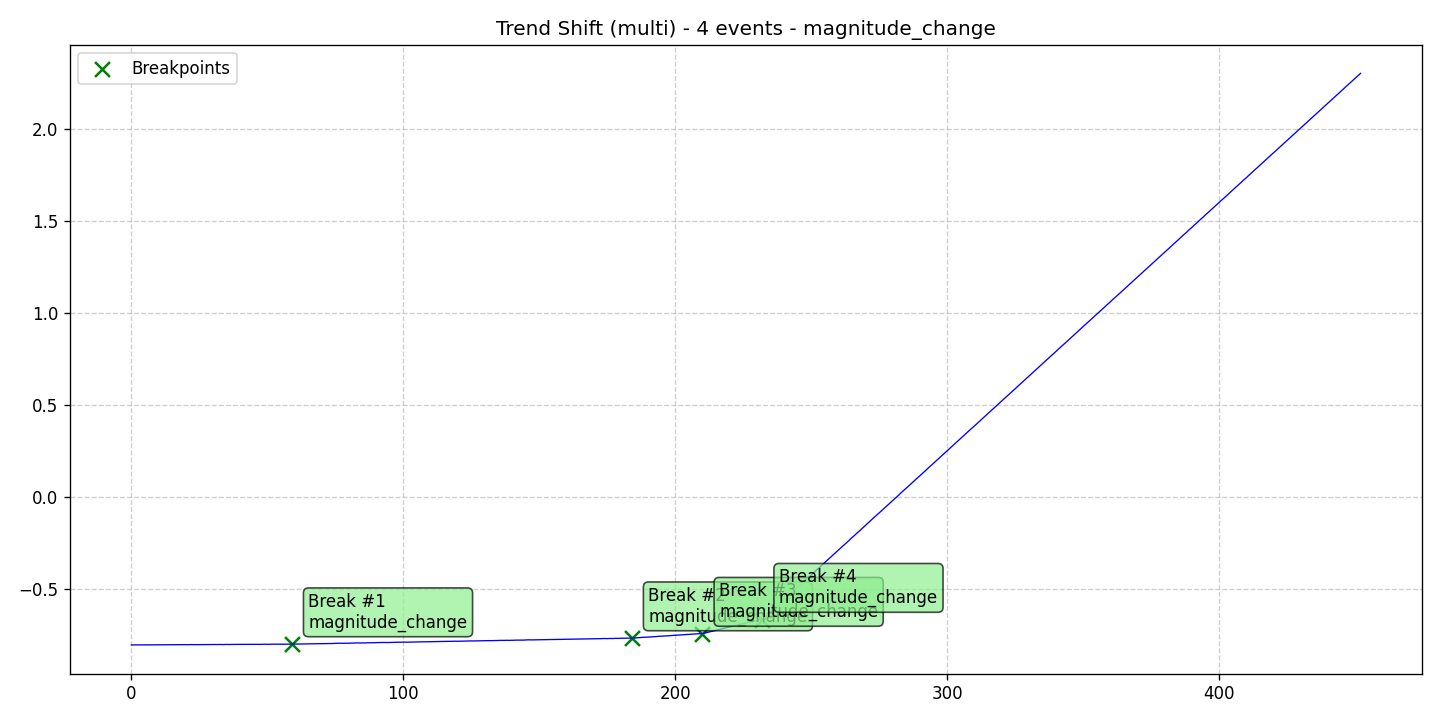

Source data for this figure (header and first rows):
data, stationary, det_lin_up, det_lin_down, det_quad, det_cubic, det_exp, det_damped, stoc_trend, volatility, single_seas, multiple_seas, point_anom_single, point_anom_multi, collect_anom, context_anom, mean_shift, var_shift, trend_shift, date, is_break, is_anomaly, is_multi, location_beginning
-0.8058, 0, 0, 0, 0, 0, 0, 0, 0, 0, 0, 0, 0, 0, 0, 0, 0, 0, 1, 2020-01-01, 0, 0, 1, 0
-0.8053, 0, 0, 0, 0, 0, 0, 0, 0, 0, 0, 0, 0, 0, 0, 0, 0, 0, 1, 2020-01-02, 0, 0, 1, 0
-0.8054, 0, 0, 0, 0, 0, 0, 0, 0, 0, 0, 0, 0, 0, 0, 0, 0, 0, 1, 2020-01-03, 0, 0, 1, 0
-0.8057, 0, 0, 0, 0, 0, 0, 0, 0, 0, 0, 0, 0, 0, 0, 0, 0, 0, 1, 2020-01-04, 0, 0, 1, 0
-0.8054, 0, 0, 0, 0, 0, 0, 0, 0, 0, 0, 0, 0, 0, 0, 0, 0, 0, 1, 2020-01-05, 0, 0, 1, 0
-0.8054, 0, 0, 0, 0, 0, 0, 0, 0, 0, 0, 0, 0, 0, 0, 0, 0, 0, 1, 2020-01-06, 0, 0, 1, 0
-0.8053, 0, 0, 0, 0, 0, 0, 0, 0, 0, 0, 0, 0, 0, 0, 0, 0, 0, 1, 2020-01-07, 0, 0, 1, 0
-0.805, 0, 0, 0, 0, 0, 0, 0, 0, 0, 0, 0, 0, 0, 0, 0, 0, 0, 1, 2020-01-08, 0, 0, 1, 0
-0.8051, 0, 0, 0, 0, 0, 0, 0, 0, 0, 0, 0, 0, 0, 0, 0, 0, 0, 1, 2020-01-09, 0, 0, 1, 0
-0.8049, 0, 0, 0, 0, 0, 0, 0, 0, 0, 0, 0, 0, 0, 0, 0, 0, 0, 1, 2020-01-10, 0, 0, 1, 0
-0.8052, 0, 0, 0, 0, 0, 0, 0, 0, 0, 0, 0, 0, 0, 0, 0, 0, 0, 1, 2020-01-11, 0, 0, 1, 0
-0.8046, 0, 0, 0, 0, 0, 0, 0, 0, 0, 0, 0, 0, 0, 0, 0, 0, 0, 1, 2020-01-12, 0, 0, 1, 0
-0.8047, 0, 0, 0, 0, 0, 0, 0, 0, 0, 0, 0, 0, 0, 0, 0, 0, 0, 1, 2020-01-13, 0, 0, 1, 0
-0.8047, 0, 0, 0, 0, 0, 0, 0, 0, 0, 0, 0, 0, 0, 0, 0, 0, 0, 1, 2020-01-14, 0, 0, 1, 0
-0.8045, 0, 0, 0, 0, 0, 0, 0, 0, 0, 0, 0, 0, 0, 0, 0, 0, 0, 1, 2020-01-15, 0, 0, 1, 0
-0.8043, 0, 0, 0, 0, 0, 0, 0, 0, 0, 0, 0, 0, 0, 0, 0, 0, 0, 1, 2020-01-16, 0, 0, 1, 0
-0.8044, 0, 0, 0, 0, 0, 0, 0, 0, 0, 0, 0, 0, 0, 0, 0, 0, 0, 1, 2020-01-17, 0, 0, 1, 0
-0.804, 0, 0, 0, 0, 0, 0, 0, 0, 0, 0, 0, 0, 0, 0, 0, 0, 0, 1, 2020-01-18, 0, 0, 1, 0
-0.8041, 0, 0, 0, 0, 0, 0, 0, 0, 0, 0, 0, 0, 0, 0, 0, 0, 0, 1, 2020-01-19, 0, 0, 1, 0
-0.8041, 0, 0, 0, 0, 0, 0, 0, 0, 0, 0, 0, 0, 0, 0, 0, 0, 0, 1, 2020-01-20, 0, 0, 1, 0
-0.8041, 0, 0, 0, 0, 0, 0, 0, 0, 0, 0, 0, 0, 0, 0, 0, 0, 0, 1, 2020-01-21, 0, 0, 1, 0
-0.8044, 0, 0, 0, 0, 0, 0, 0, 0, 0, 0, 0, 0, 0, 0, 0, 0, 0, 1, 2020-01-22, 0, 0, 1, 0
-0.8038, 0, 0, 0, 0, 0, 0, 0, 0, 0, 0, 0, 0, 0, 0, 0, 0, 0, 1, 2020-01-23, 0, 0, 1, 0
-0.8042, 0, 0, 0, 0, 0, 0, 0, 0, 0, 0, 0, 0, 0, 0, 0, 0, 0, 1, 2020-01-24, 0, 0, 1, 0
-0.8039, 0, 0, 0, 0, 0, 0, 0, 0, 0, 0, 0, 0, 0, 0, 0, 0, 0, 1, 2020-01-25, 0, 0, 1, 0
-0.804, 0, 0, 0, 0, 0, 0, 0, 0, 0, 0, 0, 0, 0, 0, 0, 0, 0, 1, 2020-01-26, 0, 0, 1, 0
-0.8038, 0, 0, 0, 0, 0, 0, 0, 0, 0, 0, 0, 0, 0, 0, 0, 0, 0, 1, 2020-01-27, 0, 0, 1, 0
-0.804, 0, 0, 0, 0, 0, 0, 0, 0, 0, 0, 0, 0, 0, 0, 0, 0, 0, 1, 2020-01-28, 0, 0, 1, 0
-0.8036, 0, 0, 0, 0, 0, 0, 0, 0, 0, 0, 0, 0, 0, 0, 0, 0, 0, 1, 2020-01-29, 0, 0, 1, 0
-0.8037, 0, 0, 0, 0, 0, 0, 0, 0, 0, 0, 0, 0, 0, 0, 0, 0, 0, 1, 2020-01-30, 0, 0, 1, 0
-0.8034, 0, 0, 0, 0, 0, 0, 0, 0, 0, 0, 0, 0, 0, 0, 0, 0, 0, 1, 2020-01-31, 0, 0, 1, 0
-0.8035, 0, 0, 0, 0, 0, 0, 0, 0, 0, 0, 0, 0, 0, 0, 0, 0, 0, 1, 2020-02-01, 0, 0, 1, 0
-0.8033, 0, 0, 0, 0, 0, 0, 0, 0, 0, 0, 0, 0, 0, 0, 0, 0, 0, 1, 2020-02-02, 0, 0, 1, 0
-0.8032, 0, 0, 0, 0, 0, 0, 0, 0, 0, 0, 0, 0, 0, 0, 0, 0, 0, 1, 2020-02-03, 0, 0, 1, 0
-0.8036, 0, 0, 0, 0, 0, 0, 0, 0, 0, 0, 0, 0, 0, 0, 0, 0, 0, 1, 2020-02-04, 0, 0, 1, 0
-0.803, 0, 0, 0, 0, 0, 0, 0, 0, 0, 0, 0, 0, 0, 0, 0, 0, 0, 1, 2020-02-05, 0, 0, 1, 0
-0.8033, 0, 0, 0, 0, 0, 0, 0, 0, 0, 0, 0, 0, 0, 0, 0, 0, 0, 1, 2020-02-06, 0, 0, 1, 0
-0.8028, 0, 0, 0, 0, 0, 0, 0, 0, 0, 0, 0, 0, 0, 0, 0, 0, 0, 1, 2020-02-07, 0, 0, 1, 0
-0.8028, 0, 0, 0, 0, 0, 0, 0, 0, 0, 0, 0, 0, 0, 0, 0, 0, 0, 1, 2020-02-08, 0, 0, 1, 0
-0.8028, 0, 0, 0, 0, 0, 0, 0, 0, 0, 0, 0, 0, 0, 0, 0, 0, 0, 1, 2020-02-09, 0, 0, 1, 0
-0.8028, 0, 0, 0, 0, 0, 0, 0, 0, 0, 0, 0, 0, 0, 0, 0, 0, 0, 1, 2020-02-10, 0, 0, 1, 0
-0.8028, 0, 0, 0, 0, 0, 0, 0, 0, 0, 0, 0, 0, 0, 0, 0, 0, 0, 1, 2020-02-11, 0, 0, 1, 0
-0.8029, 0, 0, 0, 0, 0, 0, 0, 0, 0, 0, 0, 0, 0, 0, 0, 0, 0, 1, 2020-02-12, 0, 0, 1, 0
-0.8025, 0, 0, 0, 0, 0, 0, 0, 0, 0, 0, 0, 0, 0, 0, 0, 0, 0, 1, 2020-02-13, 0, 0, 1, 0
-0.8023, 0, 0, 0, 0, 0, 0, 0, 0, 0, 0, 0, 0, 0, 0, 0, 0, 0, 1, 2020-02-14, 0, 0, 1, 0
-0.8025, 0, 0, 0, 0, 0, 0, 0, 0, 0, 0, 0, 0, 0, 0, 0, 0, 0, 1, 2020-02-15, 0, 0, 1, 0
-0.8026, 0, 0, 0, 0, 0, 0, 0, 0, 0, 0, 0, 0, 0, 0, 0, 0, 0, 1, 2020-02-16, 0, 0, 1, 0
-0.8022, 0, 0, 0, 0, 0, 0, 0, 0, 0, 0, 0, 0, 0, 0, 0, 0, 0, 1, 2020-02-17, 0, 0, 1, 0
-0.8026, 0, 0, 0, 0, 0, 0, 0, 0, 0, 0, 0, 0, 0, 0, 0, 0, 0, 1, 2020-02-18, 0, 0, 1, 0
-0.8018, 0, 0, 0, 0, 0, 0, 0, 0, 0, 0, 0, 0, 0, 0, 0, 0, 0, 1, 2020-02-19, 0, 0, 1, 0
-0.8023, 0, 0, 0, 0, 0, 0, 0, 0, 0, 0, 0, 0, 0, 0, 0, 0, 0, 1, 2020-02-20, 0, 0, 1, 0
-0.802, 0, 0, 0, 0, 0, 0, 0, 0, 0, 0, 0, 0, 0, 0, 0, 0, 0, 1, 2020-02-21, 0, 0, 1, 0
-0.8021, 0, 0, 0, 0, 0, 0, 0, 0, 0, 0, 0, 0, 0, 0, 0, 0, 0, 1, 2020-02-22, 0, 0, 1, 0
-0.8014, 0, 0, 0, 0, 0, 0, 0, 0, 0, 0, 0, 0, 0, 0, 0, 0, 0, 1, 2020-02-23, 0, 0, 1, 0
-0.8018, 0, 0, 0, 0, 0, 0, 0, 0, 0, 0, 0, 0, 0, 0, 0, 0, 0, 1, 2020-02-24, 0, 0, 1, 0
-0.8014, 0, 0, 0, 0, 0, 0, 0, 0, 0, 0, 0, 0, 0, 0, 0, 0, 0, 1, 2020-02-25, 0, 0, 1, 0
-0.8018, 0, 0, 0, 0, 0, 0, 0, 0, 0, 0, 0, 0, 0, 0, 0, 0, 0, 1, 2020-02-26, 0, 0, 1, 0
-0.8016, 0, 0, 0, 0, 0, 0, 0, 0, 0, 0, 0, 0, 0, 0, 0, 0, 0, 1, 2020-02-27, 0, 0, 1, 0
-0.8013, 0, 0, 0, 0, 0, 0, 0, 0, 0, 0, 0, 0, 0, 0, 0, 0, 0, 1, 2020-02-28, 0, 0, 1, 0
-0.8013, 0, 0, 0, 0, 0, 0, 0, 0, 0, 0, 0, 0, 0, 0, 0, 0, 0, 1, 2020-02-29, 1, 0, 1, 0
... 393 more rows
